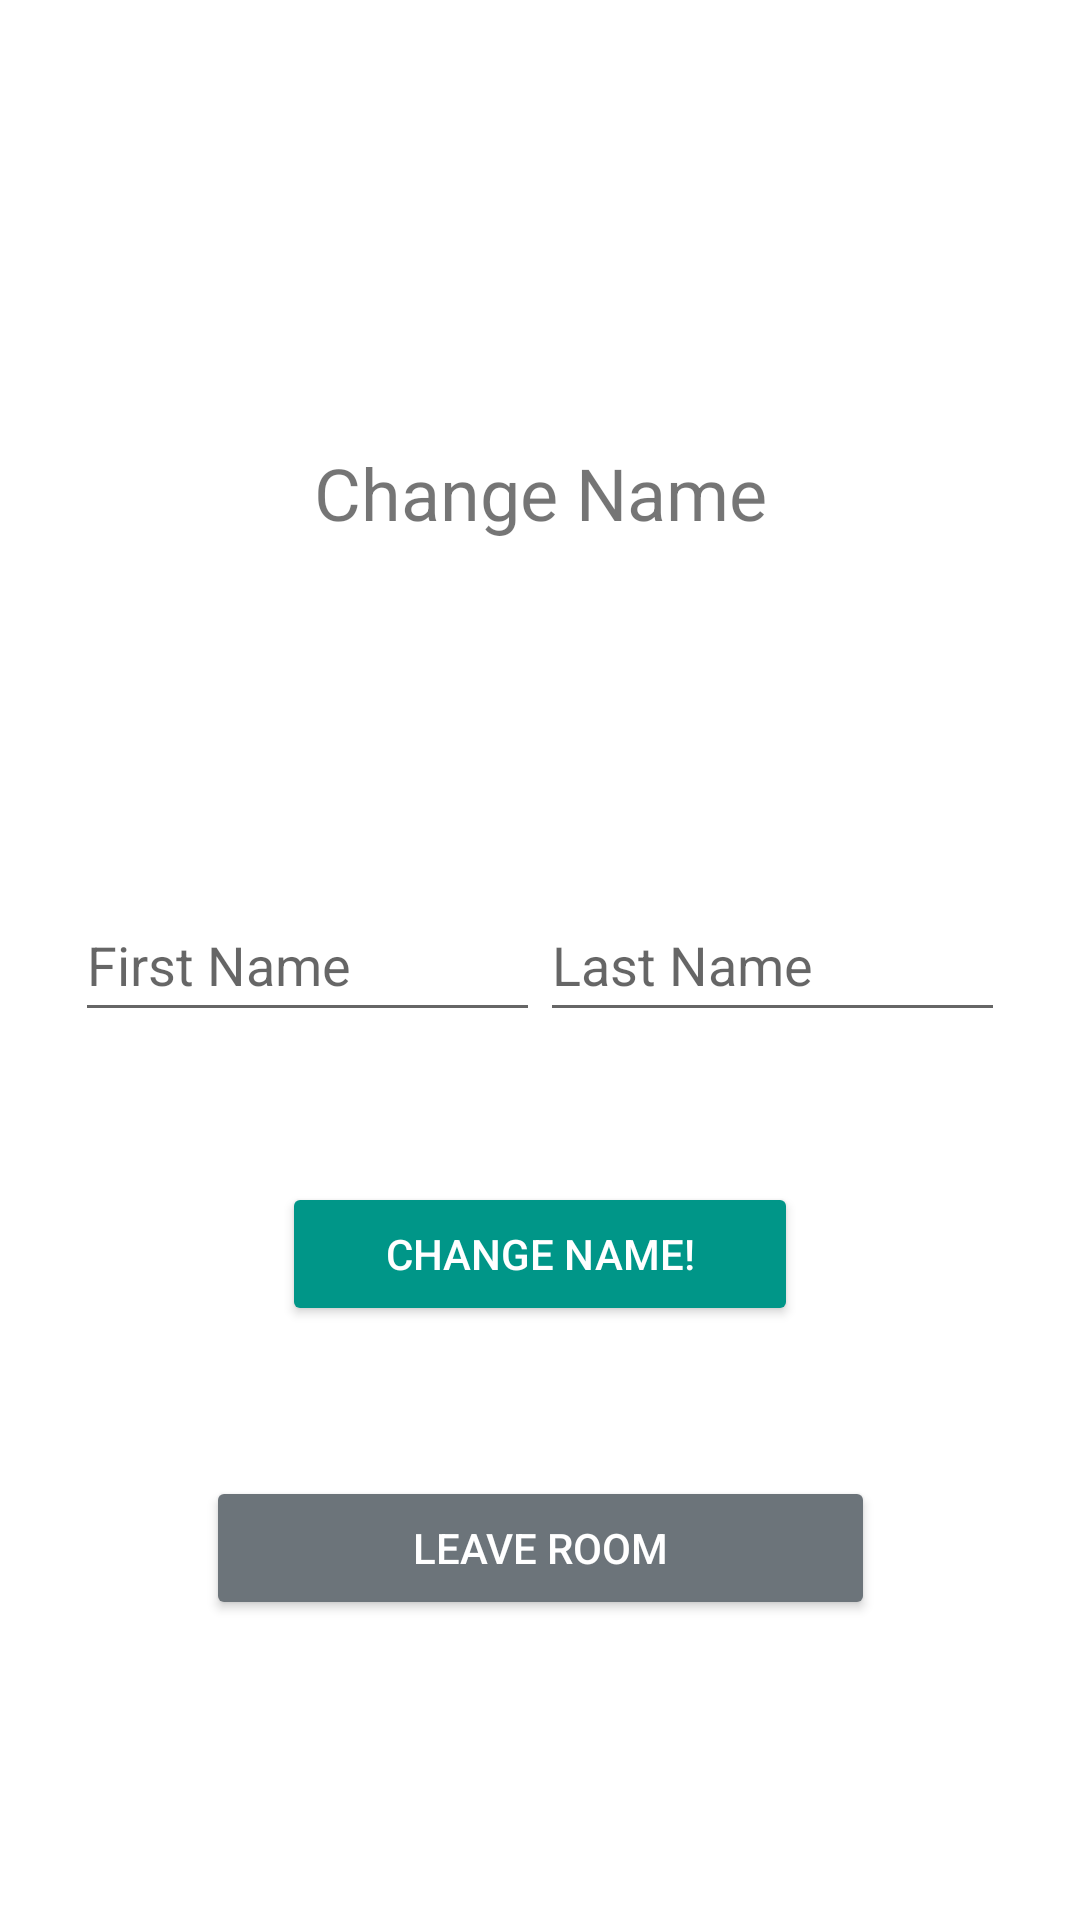

Here is an Android app screen rendered from its layout file. Give the layout XML and the strings, colors and styles it references.
<!-- AndroidManifest.xml: application theme Theme.Roommate_shopping_app -->
<!-- res/layout/fragment_settings.xml -->
<?xml version="1.0" encoding="utf-8"?>
<androidx.constraintlayout.widget.ConstraintLayout xmlns:android="http://schemas.android.com/apk/res/android"
    xmlns:app="http://schemas.android.com/apk/res-auto"
    xmlns:tools="http://schemas.android.com/tools"
    android:layout_width="match_parent"
    android:layout_height="match_parent">

    <LinearLayout
        android:id="@+id/linearLayout3"
        android:layout_width="wrap_content"
        android:layout_height="wrap_content"
        android:orientation="horizontal"
        app:layout_constraintBottom_toBottomOf="parent"
        app:layout_constraintEnd_toEndOf="parent"
        app:layout_constraintStart_toStartOf="parent"
        app:layout_constraintTop_toTopOf="parent">

        <EditText
            android:id="@+id/settingsEditFirstName"
            android:layout_width="155dp"
            android:layout_height="wrap_content"
            android:ems="10"
            android:hint="First Name"
            android:inputType="textPersonName"
            android:minHeight="48dp" />

        <EditText
            android:id="@+id/settingsEditLastName"
            android:layout_width="155dp"
            android:layout_height="wrap_content"
            android:ems="10"
            android:hint="Last Name"
            android:inputType="textPersonName"
            android:minHeight="48dp" />

    </LinearLayout>

    <TextView
        android:id="@+id/textView3"
        android:layout_width="wrap_content"
        android:layout_height="wrap_content"
        android:layout_marginTop="32dp"
        android:text="Change Name"
        android:textSize="24sp"
        app:layout_constraintBottom_toTopOf="@+id/linearLayout3"
        app:layout_constraintEnd_toEndOf="parent"
        app:layout_constraintHorizontal_bias="0.5"
        app:layout_constraintStart_toStartOf="parent"
        app:layout_constraintTop_toTopOf="parent" />

    <Button
        android:id="@+id/changeNameButton"
        android:layout_width="172dp"
        android:layout_height="48dp"
        android:backgroundTint="#009688"
        android:text="Change name!"
        android:textColor="@android:color/white"
        app:layout_constraintBottom_toTopOf="@+id/leaveRoomButton"
        app:layout_constraintEnd_toEndOf="parent"
        app:layout_constraintHorizontal_bias="0.5"
        app:layout_constraintStart_toStartOf="parent"
        app:layout_constraintTop_toBottomOf="@+id/linearLayout3" />

    <Button
        android:id="@+id/leaveRoomButton"
        android:layout_width="223dp"
        android:layout_height="48dp"
        android:layout_marginBottom="50dp"
        android:backgroundTint="#6C747A"
        android:text="Leave room"
        android:textColor="@android:color/white"
        app:layout_constraintBottom_toBottomOf="parent"
        app:layout_constraintEnd_toEndOf="parent"
        app:layout_constraintHorizontal_bias="0.5"
        app:layout_constraintStart_toStartOf="parent"
        app:layout_constraintTop_toBottomOf="@+id/changeNameButton" />

</androidx.constraintlayout.widget.ConstraintLayout>
<!-- resources referenced by this layout -->
<resources>
  <style name="Theme.Roommate_shopping_app" parent="Theme.MaterialComponents.DayNight.DarkActionBar">
          
          <item name="colorPrimary">@color/purple_500</item>
          <item name="colorPrimaryVariant">@color/purple_700</item>
          <item name="colorOnPrimary">@color/white</item>
          
          <item name="colorSecondary">@color/teal_200</item>
          <item name="colorSecondaryVariant">@color/teal_700</item>
          <item name="colorOnSecondary">@color/black</item>
          
          <item name="android:statusBarColor" tools:targetApi="l">?attr/colorPrimaryVariant</item>
          
          <item name="windowActionBar">false</item>
          <item name="windowNoTitle">true</item>
  
      </style>
  <color name="purple_500">#FF6200EE</color>
  <color name="purple_700">#FF3700B3</color>
  <color name="white">#FFFFFFFF</color>
  <color name="teal_200">#FF03DAC5</color>
  <color name="teal_700">#FF018786</color>
  <color name="black">#FF000000</color>
</resources>
